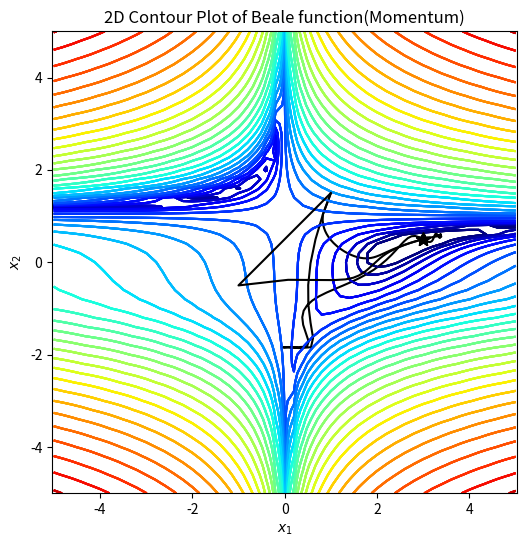

Here is the Python script that generated this plot:
import numpy as np
import matplotlib.pyplot as plt
import matplotlib.colors as plt_cl

# ------------------定义目标函数beale、目标函数的偏导函数dbeale_dx，并画出目标函数---------------------
# 定义函数beale
def beale(x1, x2):
    return (1.5 - x1 + x1 * x2) ** 2 + (2.25 - x1 + x1 * x2 ** 2) ** 2 + (2.625 - x1 + x1 * x2 ** 3) ** 2

# 定义函数beale的偏导
def dbeale_dx(x1, x2):
    dfdx1 = 2 * (1.5 - x1 + x1 * x2) * (x2 - 1) + 2 * (2.25 - x1 + x1 * x2 ** 2) * (x2 ** 2 - 1) + 2 * (
            2.625 - x1 + x1 * x2 ** 3) * (x2 ** 3 - 1)
    dfdx2 = 2 * (1.5 - x1 + x1 * x2) * x1 + 2 * (2.25 - x1 + x1 * x2 ** 2) * (2 * x1 * x2) + 2 * (
            2.625 - x1 + x1 * x2 ** 3) * (3 * x1 * x2 ** 2)
    return dfdx1, dfdx2
step_x1, step_x2 = 0.2, 0.2
X1, X2 = np.meshgrid(np.arange(-5, 5 + step_x1, step_x1),
                     np.arange(-5, 5 + step_x2, step_x2))
Y = beale(X1, X2)
print("目标结果 (x_1, x_2) = (3, 0.5)")

# 定义画图函数
def gd_plot(x_traj):
    plt.rcParams['figure.figsize'] = [6, 6]
    plt.contour(X1, X2, Y, levels=np.logspace(0, 6, 30),
                norm=plt_cl.LogNorm(), cmap=plt.cm.jet)
    plt.title('2D Contour Plot of Beale function(Momentum)')
    plt.xlabel('$x_1$')
    plt.ylabel('$x_2$')
    plt.axis('equal')
    plt.plot(3, 0.5, 'k*', markersize=10)
    if x_traj is not None:
        x_traj = np.array(x_traj)
        plt.plot(x_traj[:, 0], x_traj[:, 1], 'k-')
    plt.show()

gd_plot(None)

# ------------------------------------------------------------无优化器-------------------------------------------
def gd_no(df_dx, x0, conf_para=None):
    if conf_para is None:
        conf_para = {}
    conf_para.setdefault('n_iter', 1000)  # 迭代次数
    conf_para.setdefault('learning_rate', 0.001)  # 设置学习率
    x_traj = []
    x_traj.append(x0)
    v = np.zeros_like(x0)
    for iter in range(1, conf_para['n_iter'] + 1):
        x_traj.append(x_traj[-1])
    return x_traj

x0 = np.array([1.0, 1.5])
conf_para_no = {'n_iter': 2000, 'learning_rate': 0.005}
x_traj_no = gd_no(dbeale_dx, x0, conf_para_no)
print("无优化器求得极值点 (x_1, x_2) = (%s, %s)" % (x_traj_no[-1][0], x_traj_no[-1][1]))
gd_plot(x_traj_no)

# ------------------------------------------------------------SGD-------------------------------------------
def gd_sgd(df_dx, x0, conf_para=None):
    if conf_para is None:
        conf_para = {}
    conf_para.setdefault('n_iter', 1000)  # 迭代次数
    conf_para.setdefault('learning_rate', 0.001)  # 设置学习率
    x_traj = []
    x_traj.append(x0)
    v = np.zeros_like(x0)
    for iter in range(1, conf_para['n_iter'] + 1):
        dfdx = np.array(df_dx(x_traj[-1][0], x_traj[-1][1]))
        v = - conf_para['learning_rate'] * dfdx
        x_traj.append(x_traj[-1] + v)
    return x_traj

x0 = np.array([1.0, 1.5])
conf_para_sgd = {'n_iter': 2000, 'learning_rate': 0.005}
x_traj_sgd = gd_sgd(dbeale_dx, x0, conf_para_sgd)
print("SGD求得极值点 (x_1, x_2) = (%s, %s)" % (x_traj_sgd[-1][0], x_traj_sgd[-1][1]))
gd_plot(x_traj_sgd)

# -------------------------------------------------------Momentum---------------------------------
def gd_momentum(df_dx, x0, conf_para=None):
    if conf_para is None:
        conf_para = {}
    conf_para.setdefault('n_iter', 1000)  # 迭代次数
    conf_para.setdefault('learning_rate', 0.001)  # 设置学习率
    conf_para.setdefault('momentum', 0.9)  # 设置动量参数
    x_traj = []
    x_traj.append(x0)
    v = np.zeros_like(x0)
    for iter in range(1, conf_para['n_iter'] + 1):
        dfdx = np.array(df_dx(x_traj[-1][0], x_traj[-1][1]))
        v = conf_para['momentum'] * v - conf_para['learning_rate'] * dfdx
        x_traj.append(x_traj[-1] + v)
    return x_traj

x0 = np.array([1.0, 1.5])
conf_para_momentum = {'n_iter': 500, 'learning_rate': 0.005}
x_traj_momentum = gd_momentum(dbeale_dx, x0, conf_para_momentum)
print("Momentum求得极值点 (x_1, x_2) = (%s, %s)" % (x_traj_momentum[-1][0], x_traj_momentum[-1][1]))
gd_plot(x_traj_momentum)

# ----------------------------------------------------adagrad-----------------------------
def gd_adagrad(df_dx, x0, conf_para=None):
    if conf_para is None:
        conf_para = {}
    conf_para.setdefault('n_iter', 1000)  # 迭代次数
    conf_para.setdefault('learning_rate', 0.001)  # 学习率
    conf_para.setdefault('epsilon', 1e-7)
    x_traj = []
    x_traj.append(x0)
    r = np.zeros_like(x0)
    for iter in range(1, conf_para['n_iter'] + 1):
        dfdx = np.array(df_dx(x_traj[-1][0], x_traj[-1][1]))
        r += dfdx ** 2
        x_traj.append(x_traj[-1] - conf_para['learning_rate'] / (np.sqrt(r) + conf_para['epsilon']) * dfdx)
    return x_traj

x0 = np.array([1.0, 1.5])
conf_para_adag = {'n_iter': 500, 'learning_rate': 2}
x_traj_adag = gd_adagrad(dbeale_dx, x0, conf_para_adag)
print("Adagrad求得极值点 (x_1, x_2) = (%s, %s)" % (x_traj_adag[-1][0], x_traj_adag[-1][1]))
gd_plot(x_traj_adag)
